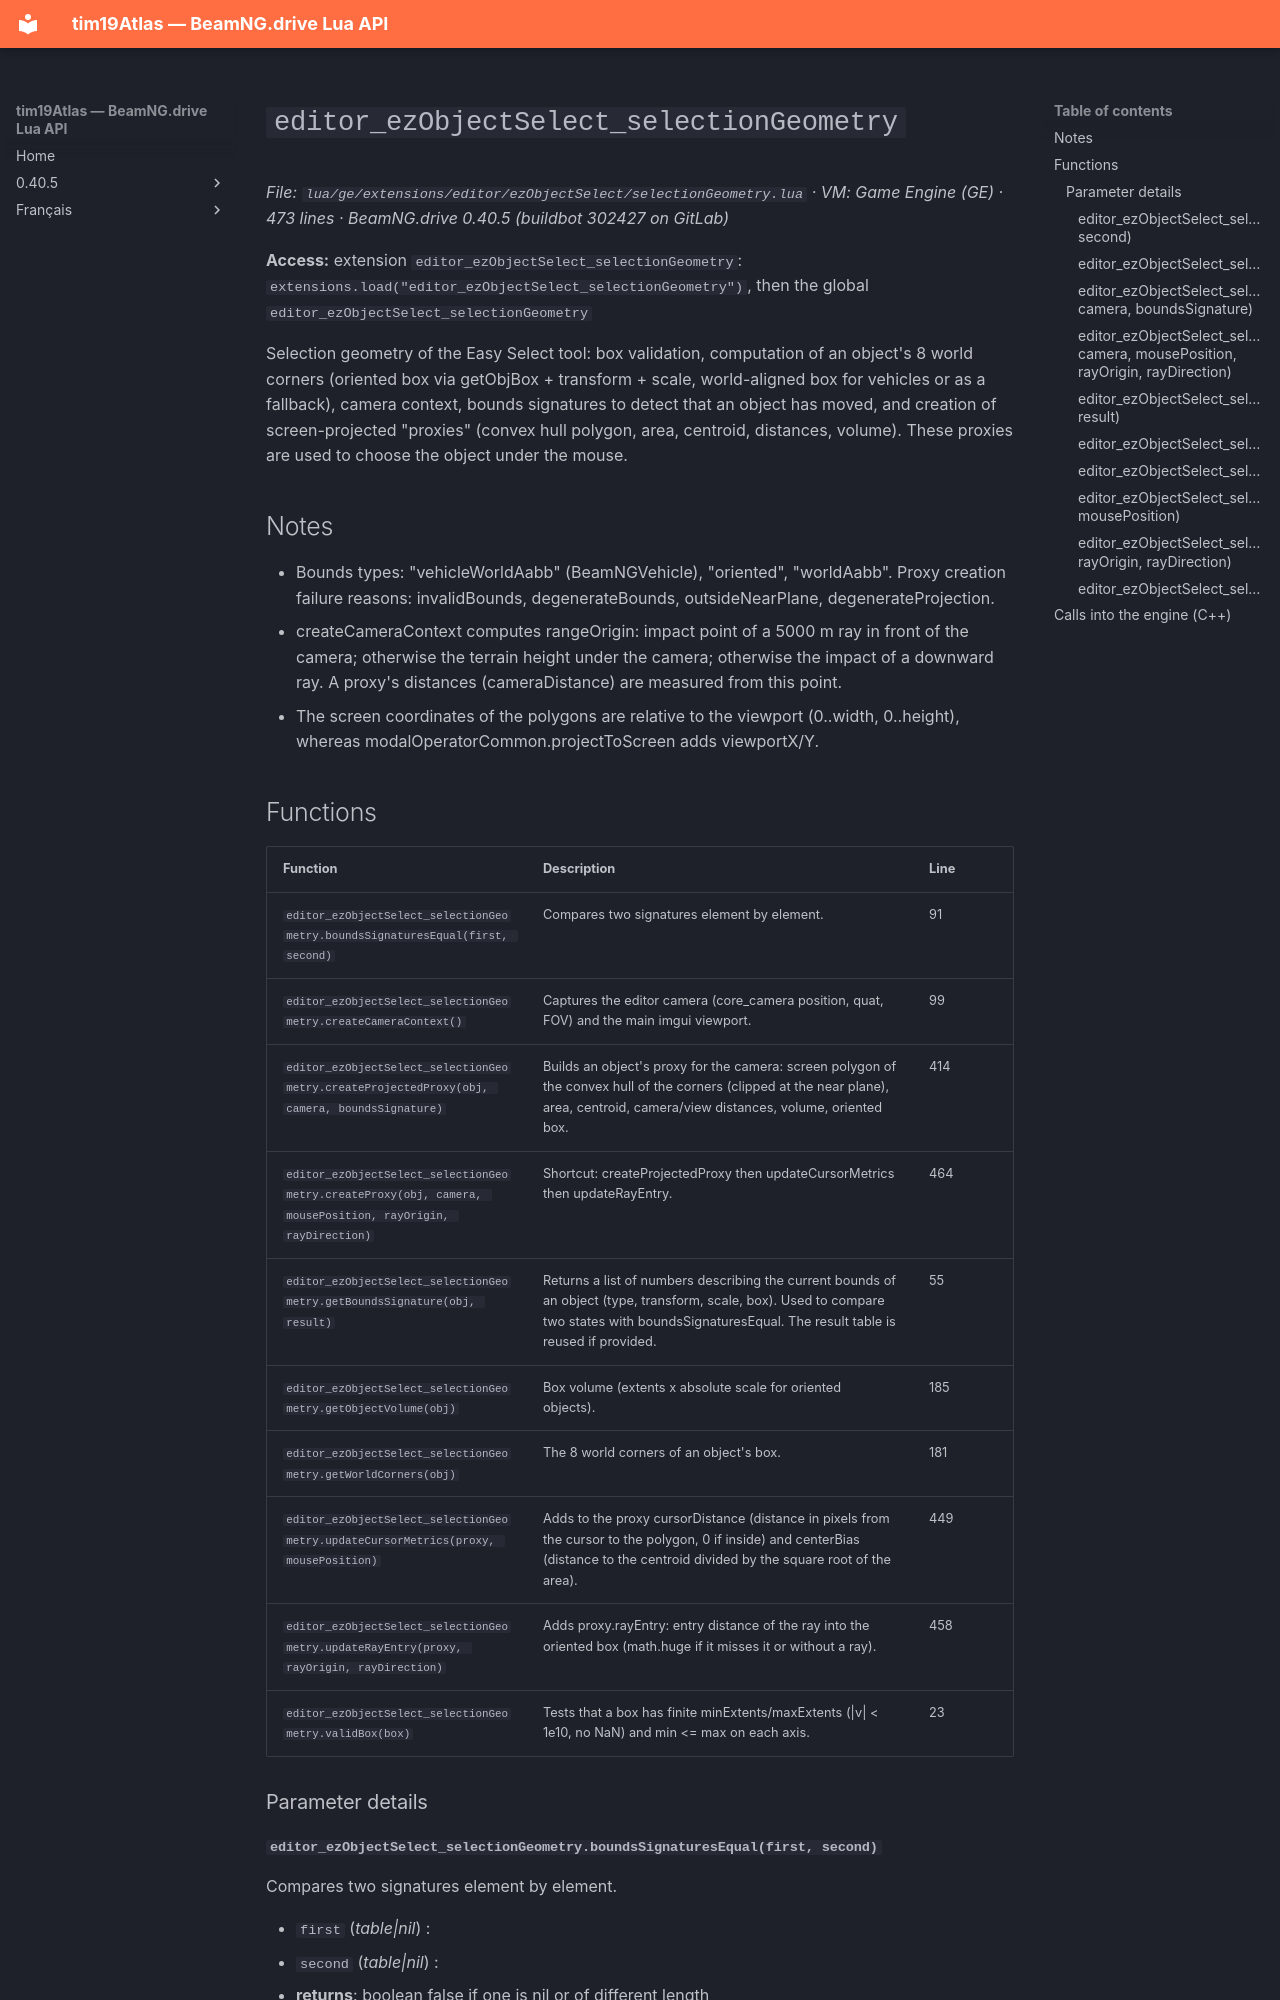

repository: Tim0219800/beamng-lua-atlas · page: 0.40.5/ge/extensions/editor/ezObjectSelect/selectionGeometry.html · generator: mkdocs

# `editor_ezObjectSelect_selectionGeometry`

*File: `lua/ge/extensions/editor/ezObjectSelect/selectionGeometry.lua` · VM: Game Engine (GE) · 473 lines · BeamNG.drive 0.40.5 (buildbot 302427 on GitLab)*

**Access:** extension `editor_ezObjectSelect_selectionGeometry`: `extensions.load("editor_ezObjectSelect_selectionGeometry")`, then the global `editor_ezObjectSelect_selectionGeometry`

Selection geometry of the Easy Select tool: box validation, computation of an object's 8 world corners (oriented box via getObjBox + transform + scale, world-aligned box for vehicles or as a fallback), camera context, bounds signatures to detect that an object has moved, and creation of screen-projected "proxies" (convex hull polygon, area, centroid, distances, volume). These proxies are used to choose the object under the mouse.

## Notes

- Bounds types: "vehicleWorldAabb" (BeamNGVehicle), "oriented", "worldAabb". Proxy creation failure reasons: invalidBounds, degenerateBounds, outsideNearPlane, degenerateProjection.
- createCameraContext computes rangeOrigin: impact point of a 5000 m ray in front of the camera; otherwise the terrain height under the camera; otherwise the impact of a downward ray. A proxy's distances (cameraDistance) are measured from this point.
- The screen coordinates of the polygons are relative to the viewport (0..width, 0..height), whereas modalOperatorCommon.projectToScreen adds viewportX/Y.
